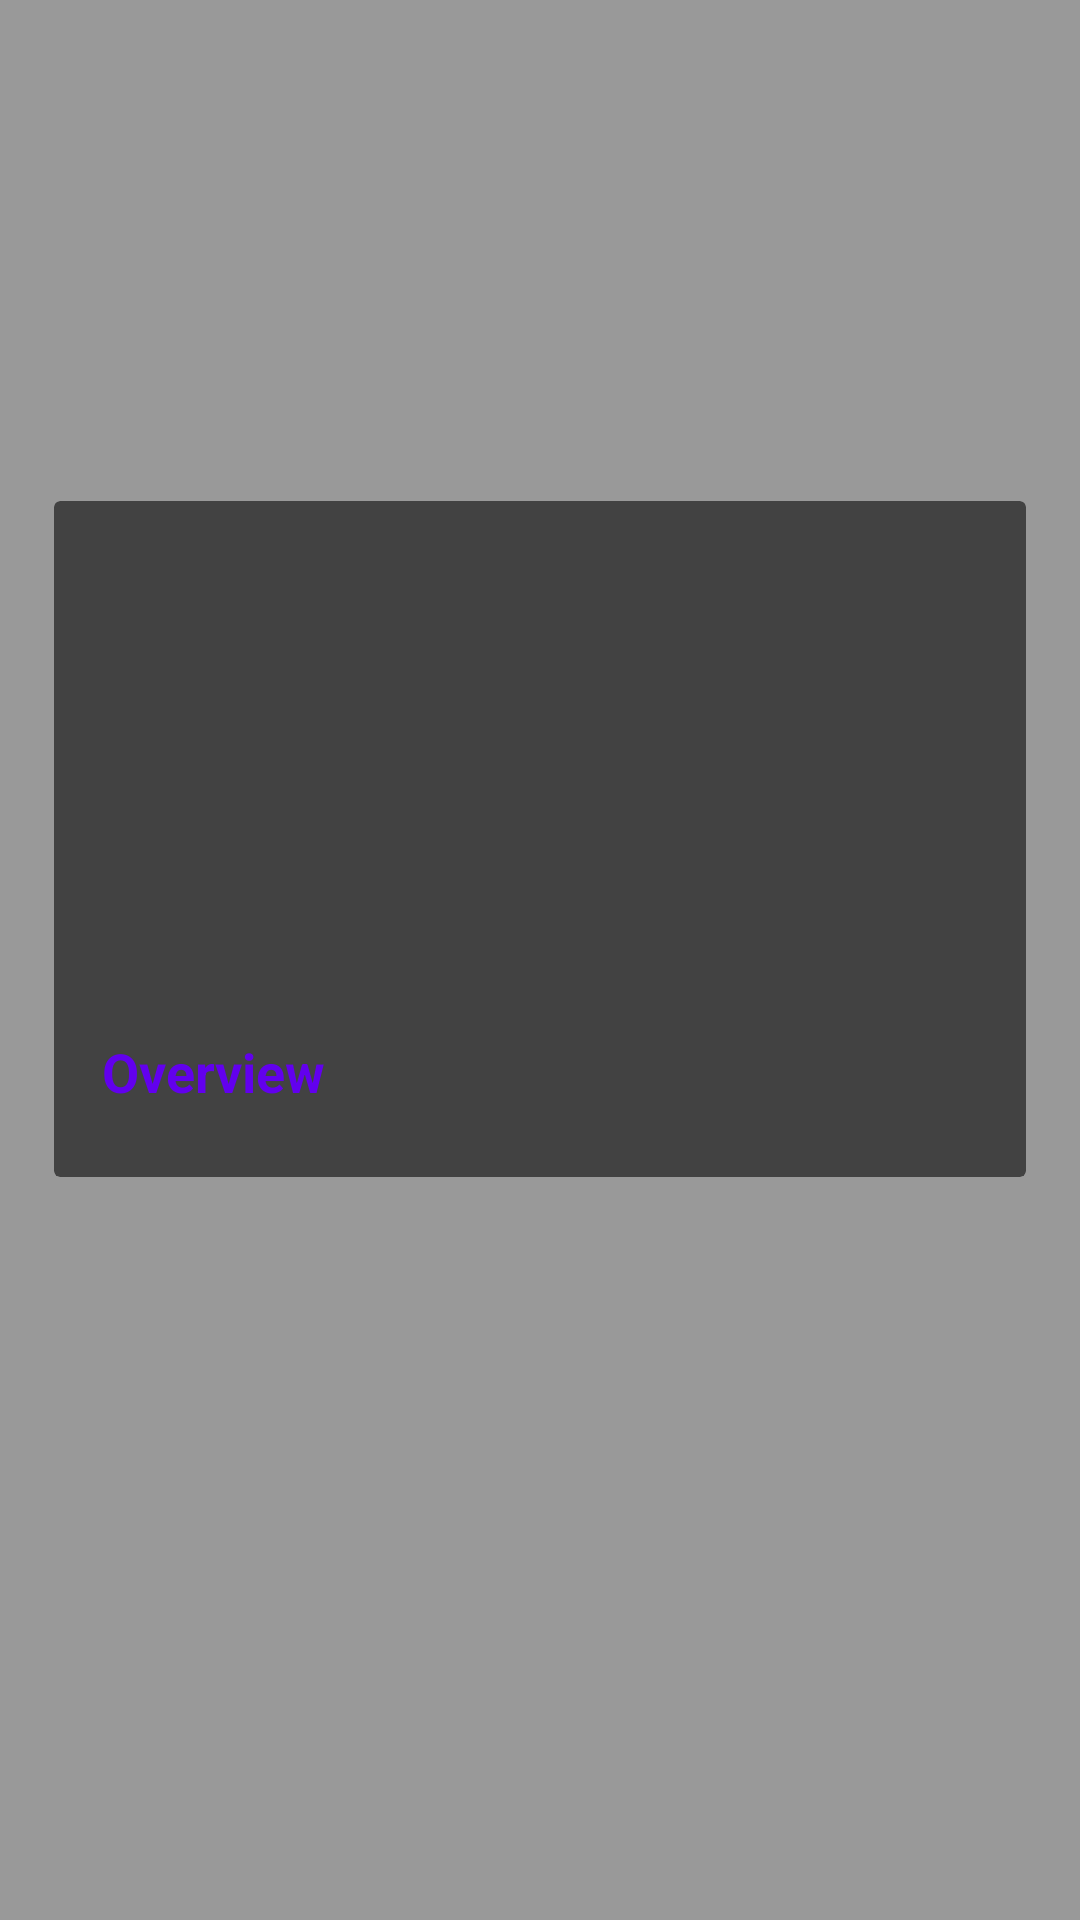

Layout XML and referenced resources for this Android screen:
<!-- AndroidManifest.xml: activity theme StatusBar -->
<!-- res/layout/activity_movie_detail.xml -->
<?xml version="1.0" encoding="utf-8"?>
<FrameLayout xmlns:android="http://schemas.android.com/apk/res/android"
    xmlns:card_view="http://schemas.android.com/apk/res-auto"
    xmlns:fab="http://schemas.android.com/apk/res-auto"
    xmlns:tools="http://schemas.android.com/tools"
    android:layout_width="match_parent"
    android:layout_height="match_parent">

    
    <ImageView
        android:id="@+id/coverImage"
        android:layout_width="match_parent"
        android:layout_height="match_parent"
        android:scaleType="centerCrop"
        tools:src="@drawable/movieicon"/>

    <View
        android:id="@+id/black_mask"
        android:layout_width="match_parent"
        android:layout_height="match_parent"
        android:background="#66000000"
        android:visibility="visible" />

    <ScrollView
        android:id="@+id/main_container"
        android:layout_width="match_parent"
        android:layout_height="match_parent"
        android:clipToPadding="false"
        android:paddingTop="100dp"
        android:scrollbars="none">

        <RelativeLayout
            android:layout_width="match_parent"
            android:layout_height="wrap_content">

            <FrameLayout
                android:layout_width="match_parent"
                android:layout_height="wrap_content">

                <androidx.cardview.widget.CardView
                    android:layout_width="match_parent"
                    android:layout_height="wrap_content"
                    android:layout_marginBottom="16dp"
                    android:layout_marginLeft="16dp"
                    android:layout_marginRight="16dp"
                    android:layout_marginTop="64dp"
                    card_view:cardCornerRadius="2dp"
                    card_view:cardElevation="2dp"
                    card_view:cardPreventCornerOverlap="false"
                    card_view:cardUseCompatPadding="true"
                    card_view:contentPadding="16dp">

                    <LinearLayout
                        android:layout_width="match_parent"
                        android:layout_height="wrap_content"
                        android:layout_marginTop="60dp"
                        android:orientation="vertical">

                        <TextView
                            android:id="@+id/detail_title"
                            android:layout_width="match_parent"
                            android:layout_height="70dp"
                            android:ellipsize="end"
                            android:gravity="center_vertical"
                            android:maxLines="2"
                            android:textColor="@android:color/black"
                            android:textSize="28sp"
                            tools:text="Title" />

                        <TextView
                            android:id="@+id/release_date"
                            android:layout_width="match_parent"
                            android:layout_height="wrap_content"
                            android:minHeight="32dp"
                            tools:text="YEAR" />

                        <LinearLayout
                            android:id="@+id/overview_container"
                            android:layout_width="match_parent"
                            android:layout_height="wrap_content"
                            android:orientation="vertical">

                            <TextView
                                android:layout_width="match_parent"
                                android:layout_height="wrap_content"
                                android:text="Overview"
                                android:textColor="@color/colorPrimary"
                                android:textStyle="bold"
                                android:textSize="18sp"/>

                            <TextView
                                android:id="@+id/detail_overview"
                                android:layout_width="match_parent"
                                android:layout_height="wrap_content" />

                        </LinearLayout>
                    </LinearLayout>
                </androidx.cardview.widget.CardView>

            </FrameLayout>

            <ImageView
                android:id="@+id/detail_backdrop"
                android:layout_width="110dp"
                android:layout_height="140dp"
                android:scaleType="centerCrop"
                android:layout_centerHorizontal="true"
                tools:src="@drawable/movieicon" />

        </RelativeLayout>


    </ScrollView>


</FrameLayout>
<!-- resources referenced by this layout -->
<resources>

  <!-- not gathered from this repository: default colours our renderer supplied (Android Studio template values) -->
  <color name="colorPrimary">#FF6200EE</color>
</resources>
